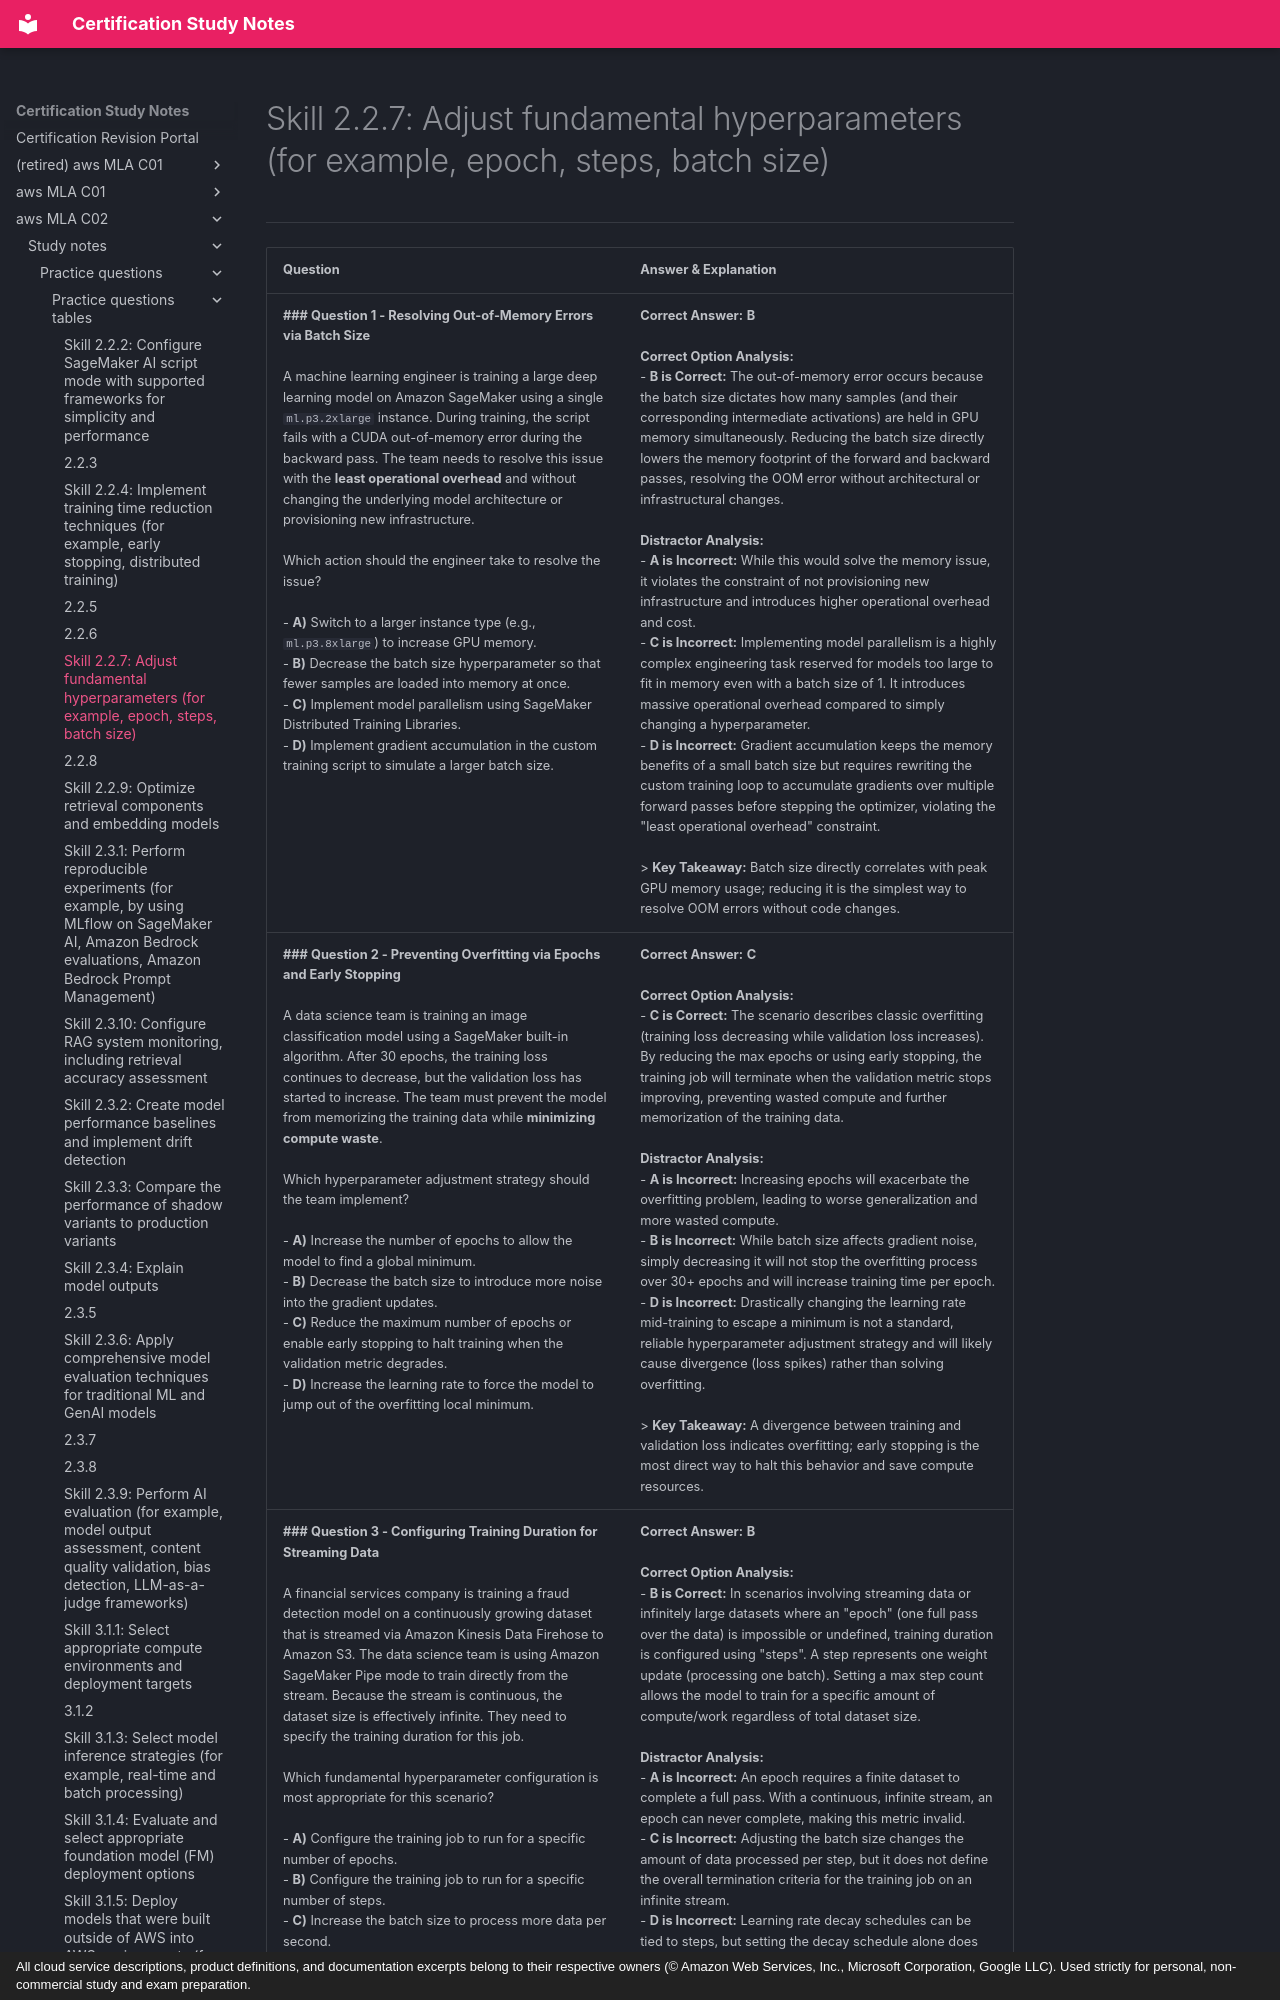

repository: monitus2022/cert_study_notes · page: aws_MLA_C02/study_notes/practice_questions/practice_questions_tables/2.2.7/index.html · generator: mkdocs · copyright: All cloud service descriptions, product definitions, and documentation excerpts belong to their respective owners (© Amazon Web Services, Inc., Microsoft Corporation, Google LLC). Used strictly for personal, non-commercial study and exam preparation.

# Skill 2.2.7: Adjust fundamental hyperparameters (for example, epoch, steps, batch size)
---

| Question | Answer & Explanation |
| --- | --- |
| **### Question 1 - Resolving Out-of-Memory Errors via Batch Size**<br><br>A machine learning engineer is training a large deep learning model on Amazon SageMaker using a single `ml.p3.2xlarge` instance. During training, the script fails with a CUDA out-of-memory error during the backward pass. The team needs to resolve this issue with the **least operational overhead** and without changing the underlying model architecture or provisioning new infrastructure.<br><br>Which action should the engineer take to resolve the issue?<br><br>- **A)** Switch to a larger instance type (e.g., `ml.p3.8xlarge`) to increase GPU memory.<br>- **B)** Decrease the batch size hyperparameter so that fewer samples are loaded into memory at once.<br>- **C)** Implement model parallelism using SageMaker Distributed Training Libraries.<br>- **D)** Implement gradient accumulation in the custom training script to simulate a larger batch size. | **Correct Answer:** **B**<br><br>**Correct Option Analysis:**<br>- **B is Correct:** The out-of-memory error occurs because the batch size dictates how many samples (and their corresponding intermediate activations) are held in GPU memory simultaneously. Reducing the batch size directly lowers the memory footprint of the forward and backward passes, resolving the OOM error without architectural or infrastructural changes.<br><br>**Distractor Analysis:**<br>- **A is Incorrect:** While this would solve the memory issue, it violates the constraint of not provisioning new infrastructure and introduces higher operational overhead and cost.<br>- **C is Incorrect:** Implementing model parallelism is a highly complex engineering task reserved for models too large to fit in memory even with a batch size of 1. It introduces massive operational overhead compared to simply changing a hyperparameter.<br>- **D is Incorrect:** Gradient accumulation keeps the memory benefits of a small batch size but requires rewriting the custom training loop to accumulate gradients over multiple forward passes before stepping the optimizer, violating the "least operational overhead" constraint.<br><br>> **Key Takeaway:** Batch size directly correlates with peak GPU memory usage; reducing it is the simplest way to resolve OOM errors without code changes. |
| **### Question 2 - Preventing Overfitting via Epochs and Early Stopping**<br><br>A data science team is training an image classification model using a SageMaker built-in algorithm. After 30 epochs, the training loss continues to decrease, but the validation loss has started to increase. The team must prevent the model from memorizing the training data while **minimizing compute waste**.<br><br>Which hyperparameter adjustment strategy should the team implement?<br><br>- **A)** Increase the number of epochs to allow the model to find a global minimum.<br>- **B)** Decrease the batch size to introduce more noise into the gradient updates.<br>- **C)** Reduce the maximum number of epochs or enable early stopping to halt training when the validation metric degrades.<br>- **D)** Increase the learning rate to force the model to jump out of the overfitting local minimum. | **Correct Answer:** **C**<br><br>**Correct Option Analysis:**<br>- **C is Correct:** The scenario describes classic overfitting (training loss decreasing while validation loss increases). By reducing the max epochs or using early stopping, the training job will terminate when the validation metric stops improving, preventing wasted compute and further memorization of the training data.<br><br>**Distractor Analysis:**<br>- **A is Incorrect:** Increasing epochs will exacerbate the overfitting problem, leading to worse generalization and more wasted compute.<br>- **B is Incorrect:** While batch size affects gradient noise, simply decreasing it will not stop the overfitting process over 30+ epochs and will increase training time per epoch.<br>- **D is Incorrect:** Drastically changing the learning rate mid-training to escape a minimum is not a standard, reliable hyperparameter adjustment strategy and will likely cause divergence (loss spikes) rather than solving overfitting.<br><br>> **Key Takeaway:** A divergence between training and validation loss indicates overfitting; early stopping is the most direct way to halt this behavior and save compute resources. |
| **### Question 3 - Configuring Training Duration for Streaming Data**<br><br>A financial services company is training a fraud detection model on a continuously growing dataset that is streamed via Amazon Kinesis Data Firehose to Amazon S3. The data science team is using Amazon SageMaker Pipe mode to train directly from the stream. Because the stream is continuous, the dataset size is effectively infinite. They need to specify the training duration for this job.<br><br>Which fundamental hyperparameter configuration is most appropriate for this scenario?<br><br>- **A)** Configure the training job to run for a specific number of epochs.<br>- **B)** Configure the training job to run for a specific number of steps.<br>- **C)** Increase the batch size to process more data per second.<br>- **D)** Set the learning rate to decay based on the volume of data ingested. | **Correct Answer:** **B**<br><br>**Correct Option Analysis:**<br>- **B is Correct:** In scenarios involving streaming data or infinitely large datasets where an "epoch" (one full pass over the data) is impossible or undefined, training duration is configured using "steps". A step represents one weight update (processing one batch). Setting a max step count allows the model to train for a specific amount of compute/work regardless of total dataset size.<br><br>**Distractor Analysis:**<br>- **A is Incorrect:** An epoch requires a finite dataset to complete a full pass. With a continuous, infinite stream, an epoch can never complete, making this metric invalid.<br>- **C is Incorrect:** Adjusting the batch size changes the amount of data processed per step, but it does not define the overall termination criteria for the training job on an infinite stream.<br>- **D is Incorrect:** Learning rate decay schedules can be tied to steps, but setting the decay schedule alone does not define the total training duration or when the job should terminate.<br><br>> **Key Takeaway:** Use "steps" to define training duration on continuous or infinite datasets where calculating a full "e
